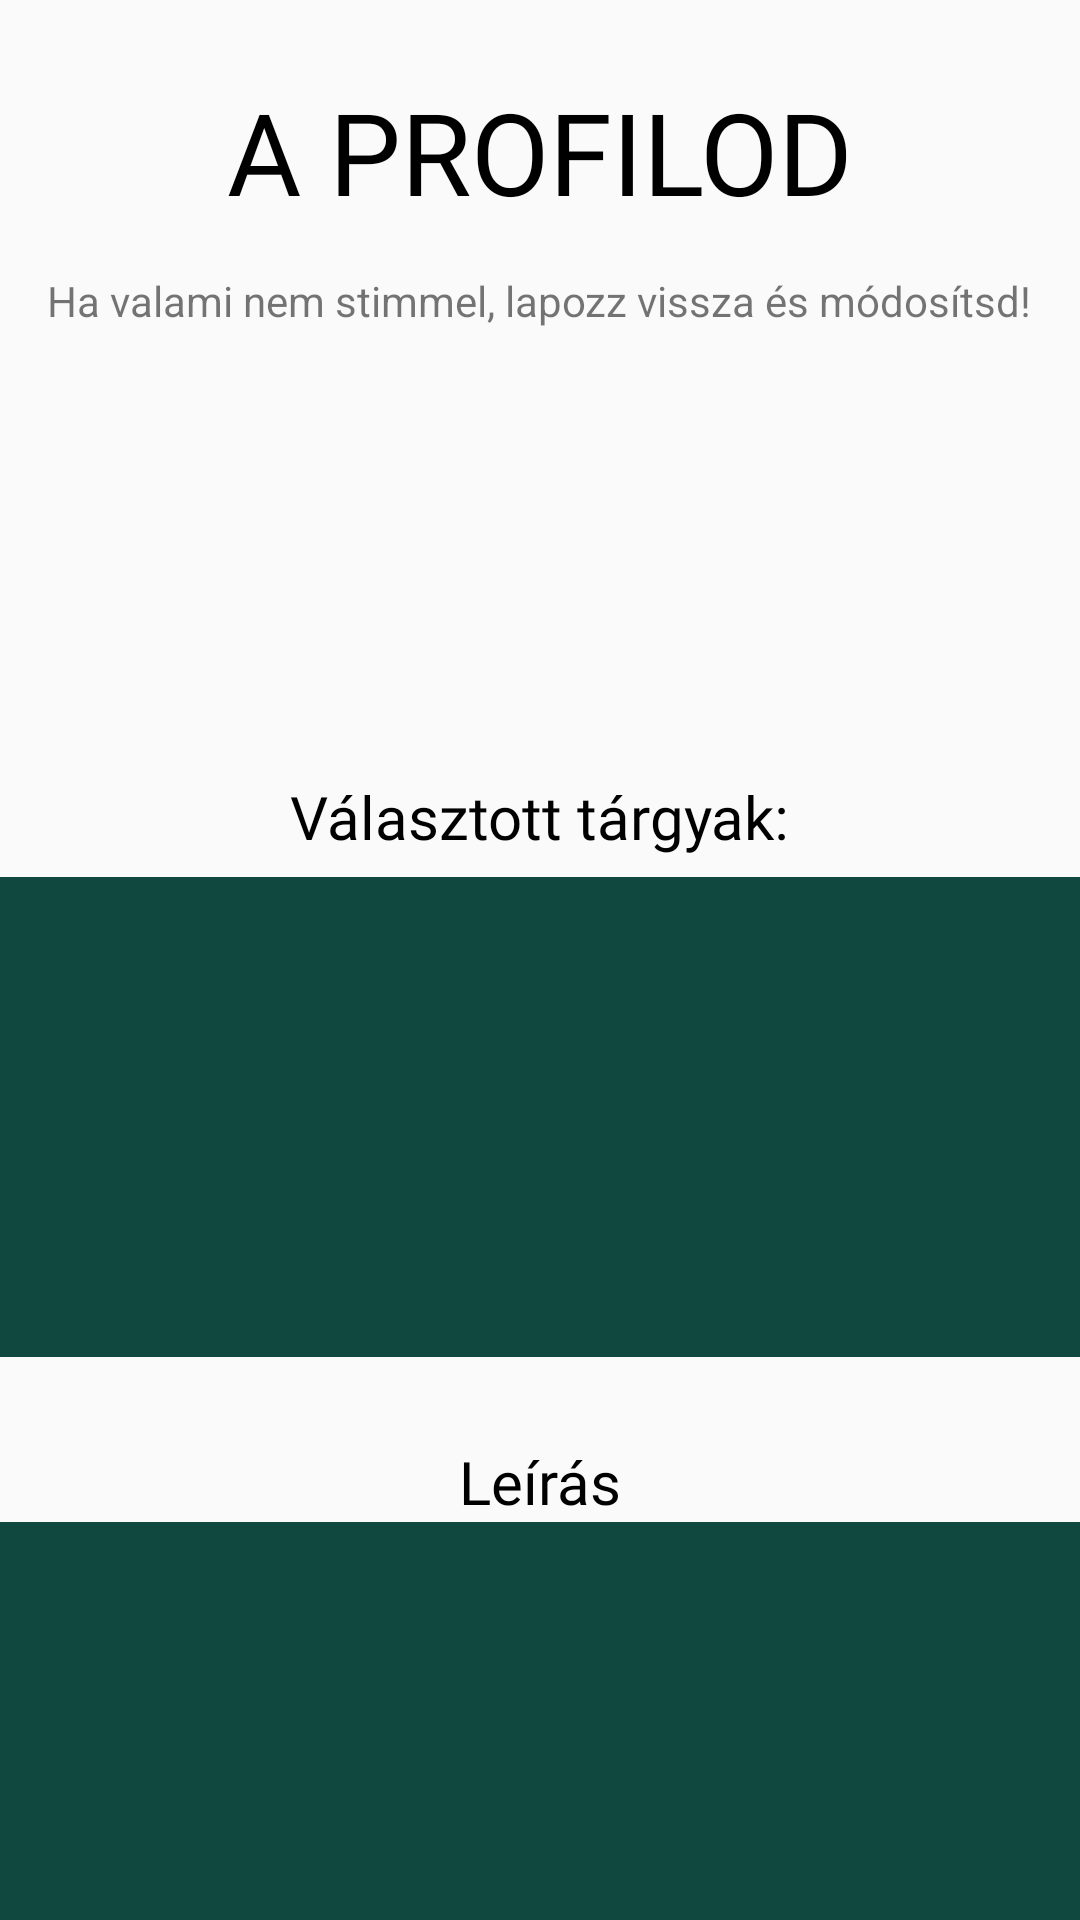

The Android layout XML behind this screen, and the referenced resources:
<!-- AndroidManifest.xml: application theme Theme.Tanulotars -->
<!-- res/layout/fragment_summary.xml -->
<?xml version="1.0" encoding="utf-8"?>
<androidx.constraintlayout.widget.ConstraintLayout xmlns:android="http://schemas.android.com/apk/res/android"
    xmlns:app="http://schemas.android.com/apk/res-auto"
    xmlns:tools="http://schemas.android.com/tools"
    android:layout_width="match_parent"
    android:layout_height="match_parent">


    <TextView
        android:id="@+id/tvName"
        android:layout_width="wrap_content"
        android:layout_height="wrap_content"
        android:fontFamily="@font/alfa_slab_one"
        android:textColor="@color/black"
        android:textSize="25sp"
        app:layout_constraintBottom_toTopOf="@+id/guideline12"
        app:layout_constraintEnd_toEndOf="parent"
        app:layout_constraintHorizontal_bias="0.049"
        app:layout_constraintStart_toStartOf="@+id/guideline10"
        app:layout_constraintTop_toTopOf="parent"
        app:layout_constraintVertical_bias="0.666" />

    <ImageView
        android:background="@drawable/border"
        android:id="@+id/ivProfilePictureSummaryFragment"
        android:layout_width="wrap_content"
        android:layout_height="wrap_content"
        app:layout_constraintBottom_toTopOf="@+id/guideline12"
        app:layout_constraintEnd_toStartOf="@+id/guideline10"
        app:layout_constraintHorizontal_bias="0.666"
        app:layout_constraintStart_toStartOf="parent"
        app:layout_constraintTop_toTopOf="parent"
        app:layout_constraintVertical_bias="0.87"
        tools:srcCompat="@tools:sample/avatars" />

    <androidx.constraintlayout.widget.Guideline
        android:id="@+id/guideline10"
        android:layout_width="wrap_content"
        android:layout_height="wrap_content"
        android:orientation="vertical"
        app:layout_constraintGuide_begin="152dp" />

    <androidx.constraintlayout.widget.Guideline
        android:id="@+id/guideline12"
        android:layout_width="wrap_content"
        android:layout_height="wrap_content"
        android:orientation="horizontal"
        app:layout_constraintGuide_begin="252dp" />

    <androidx.constraintlayout.widget.Guideline
        android:id="@+id/guideline13"
        android:layout_width="wrap_content"
        android:layout_height="wrap_content"
        android:orientation="horizontal"
        app:layout_constraintGuide_begin="473dp" />

    <TextView
        android:id="@+id/textView2"
        android:layout_width="wrap_content"
        android:layout_height="wrap_content"
        android:fontFamily="@font/alfa_slab_one"
        android:text="@string/chosen_subjects_label"
        android:textSize="20sp"
        android:textColor="@color/black"
        app:layout_constraintBottom_toTopOf="@+id/guideline13"
        app:layout_constraintEnd_toEndOf="parent"
        app:layout_constraintStart_toStartOf="parent"
        app:layout_constraintTop_toTopOf="@+id/guideline12"
        app:layout_constraintVertical_bias="0.034" />

    <TextView
        android:id="@+id/textView3"
        android:layout_width="wrap_content"
        android:layout_height="wrap_content"
        android:fontFamily="@font/alfa_slab_one"
        android:text="@string/description_label"
        android:textColor="@color/black"
        android:textSize="20sp"
        app:layout_constraintBottom_toTopOf="@+id/guideline14"
        app:layout_constraintEnd_toEndOf="parent"
        app:layout_constraintStart_toStartOf="parent"
        app:layout_constraintTop_toTopOf="@+id/guideline13"
        app:layout_constraintVertical_bias="0.035" />

    <androidx.constraintlayout.widget.Guideline
        android:id="@+id/guideline14"
        android:layout_width="wrap_content"
        android:layout_height="wrap_content"
        android:orientation="horizontal"
        app:layout_constraintGuide_begin="705dp" />

    <androidx.recyclerview.widget.RecyclerView
        android:id="@+id/rvSubjectsSummaryFragment"
        android:layout_width="391dp"
        android:layout_height="160dp"
        android:background="@color/darkGreen"
        app:layout_constraintBottom_toTopOf="@+id/guideline13"
        app:layout_constraintEnd_toEndOf="parent"
        app:layout_constraintStart_toStartOf="parent"
        app:layout_constraintTop_toBottomOf="@+id/textView2"
        app:layout_constraintVertical_bias="0.245" />


    <TextView
        android:id="@+id/textView4"
        style="@style/ViewPagerHeading"
        android:layout_width="wrap_content"
        android:layout_height="wrap_content"
        android:text="@string/your_profile"
        app:layout_constraintBottom_toTopOf="@+id/ivProfilePictureSummaryFragment"
        app:layout_constraintEnd_toEndOf="parent"
        app:layout_constraintStart_toStartOf="parent"
        app:layout_constraintTop_toTopOf="parent"
        app:layout_constraintVertical_bias="0.148" />

    <TextView
        android:id="@+id/textView5"
        android:layout_width="wrap_content"
        android:layout_height="wrap_content"
        android:layout_marginTop="15dp"
        android:text="Ha valami nem stimmel, lapozz vissza és módosítsd!"
        app:layout_constraintBottom_toTopOf="@+id/ivProfilePictureSummaryFragment"
        app:layout_constraintEnd_toEndOf="parent"
        app:layout_constraintHorizontal_bias="0.491"
        app:layout_constraintStart_toStartOf="parent"
        app:layout_constraintTop_toBottomOf="@+id/textView4"
        app:layout_constraintVertical_bias="0.0" />

    <Button
        android:id="@+id/btnStart"
        android:layout_width="wrap_content"
        android:layout_height="wrap_content"
        android:text="@string/btn_start"
        android:background="@color/darkGreen"
        app:layout_constraintBottom_toBottomOf="parent"
        app:layout_constraintEnd_toEndOf="parent"
        app:layout_constraintHorizontal_bias="0.649"
        app:layout_constraintStart_toStartOf="@+id/guideline10"
        app:layout_constraintTop_toTopOf="@+id/guideline14"
        app:layout_constraintVertical_bias="0.204" />

    <ScrollView
        android:layout_width="391dp"
        android:layout_height="160dp"
        android:background="@color/darkGreen"
        app:layout_constraintEnd_toEndOf="parent"
        app:layout_constraintStart_toStartOf="parent"
        app:layout_constraintTop_toBottomOf="@+id/textView3"
        app:layout_constraintVertical_bias="0.169">

        <TextView
            android:id="@+id/tvIntro"
            android:layout_width="wrap_content"
            android:layout_height="160dp"
            android:background="@color/darkGreen"
            android:textSize="18sp"
            app:layout_constraintBottom_toTopOf="@+id/button"
            app:layout_constraintEnd_toEndOf="parent"
            app:layout_constraintHorizontal_bias="0.498"
            app:layout_constraintStart_toStartOf="parent"
            app:layout_constraintTop_toBottomOf="@+id/textView3"
            app:layout_constraintVertical_bias="0.072" />


    </ScrollView>
</androidx.constraintlayout.widget.ConstraintLayout>
<!-- resources referenced by this layout -->
<resources>
  <color name="black">#FF000000</color>
  <color name="darkGreen">#104840</color>
  <!-- drawable border (drawable-mdpi) -->
  <?xml version="1.0" encoding="utf-8"?>
  <shape xmlns:android="http://schemas.android.com/apk/res/android" android:shape="rectangle" >
  
      <stroke android:width="3dip" android:color="@color/darkGreen"/>
  </shape>
  <string name="btn_start">Kezdés</string>
  <string name="chosen_subjects_label">Választott tárgyak:</string>
  <string name="description_label">Leírás</string>
  <string name="your_profile">A profilod</string>
  <style name="ViewPagerHeading">
          <item name="android:textColor">@color/black</item>
          <item name="android:textAllCaps">true</item>
          <item name="android:fontFamily">@font/roboto_slab</item>
          <item name="android:textSize">38sp</item>
      </style>
  <style name="Theme.Tanulotars" parent="Theme.MaterialComponents.Light.NoActionBar.Bridge">
          
          <item name="colorPrimary">@color/orange</item>
          <item name="colorPrimaryVariant">@color/orange</item>
          <item name="colorOnPrimary">@color/white</item>
          <item name="colorPrimaryDark">@color/black</item>
          
          <item name="colorSecondary">@color/blue</item>
          <item name="colorSecondaryVariant">@color/blue</item>
          <item name="colorOnSecondary">@color/black</item>
          
  
          
          <item name="buttonStyle">@style/buttonCustomStyle</item>
          <item name="imageButtonStyle">@style/imageViewCustom</item>
      </style>
  <color name="orange">#ff9a2f</color>
  <color name="white">#FFFFFFFF</color>
  <color name="blue">#2F94FF</color>
  <style name="buttonCustomStyle" parent="Widget.AppCompat.Button">
          <item name="backgroundColor">@color/buttonGrey</item>
      </style>
  <style name="imageViewCustom" parent="Widget.AppCompat.ImageButton">
          <item name="android:layout_margin">200dp</item>
      </style>
  <color name="buttonGrey">#8C9A98</color>
</resources>
